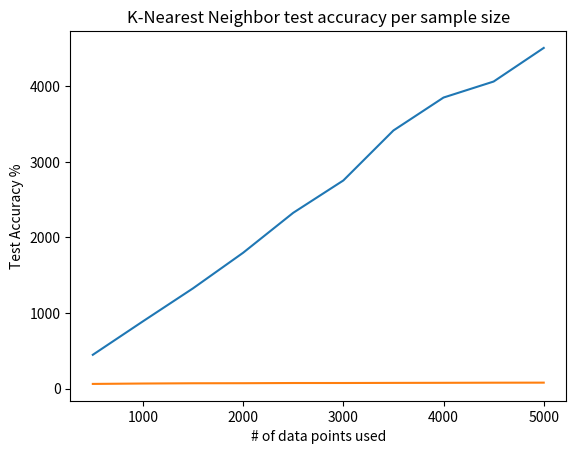

Here is the Python script that generated this plot:
import matplotlib.pyplot as plt

def plot_digits(y, descriptor = 'accuracy'):
    digits = [500, 1000, 1500, 2000, 2500, 3000, 3500, 4000, 4500, 5000]
    plt.plot(digits, y)
    plt.xlabel('# of data points used')
    if(descriptor == 'accuracy'):
        plt.ylabel('Test Accuracy %')
        plt.title('K-Nearest Neighbor test accuracy per sample size')
    else:
        plt.ylabel('Time in seconds')
        plt.title('K-Nearest Neighbor time per sample size')
    plt.show()

def plot_faces(y, descriptor = 'accuracy'):
    faces = [45, 90, 135, 180, 225, 270, 315, 360, 405, 451]
    plt.plot(faces, y)
    plt.xlabel('# of data points used')
    if(descriptor == 'accuracy'):
        plt.ylabel('Test Accuracy %')
        plt.title('Naive Bayes test accuracy per sample size')
    else:
        plt.ylabel('Time in seconds')
        plt.title('Naive Bayes time per sample size')
    plt.show()



if __name__ == '__main__':
    time = [447,	890	,1327,	1798,	2327,	2755,	3417,	3853	,4065,	4510]
    accuracy = [61.3,	66.6,	70	,70.8	,73.3,	73.5,	75	,76,	77.5,	78.2]
    plot_digits(time, descriptor = 'time')
    plot_digits(accuracy, descriptor = 'accuracy')

    # plot_faces(time, descriptor = 'time')
    # plot_faces(accuracy, descriptor = 'accuracy')